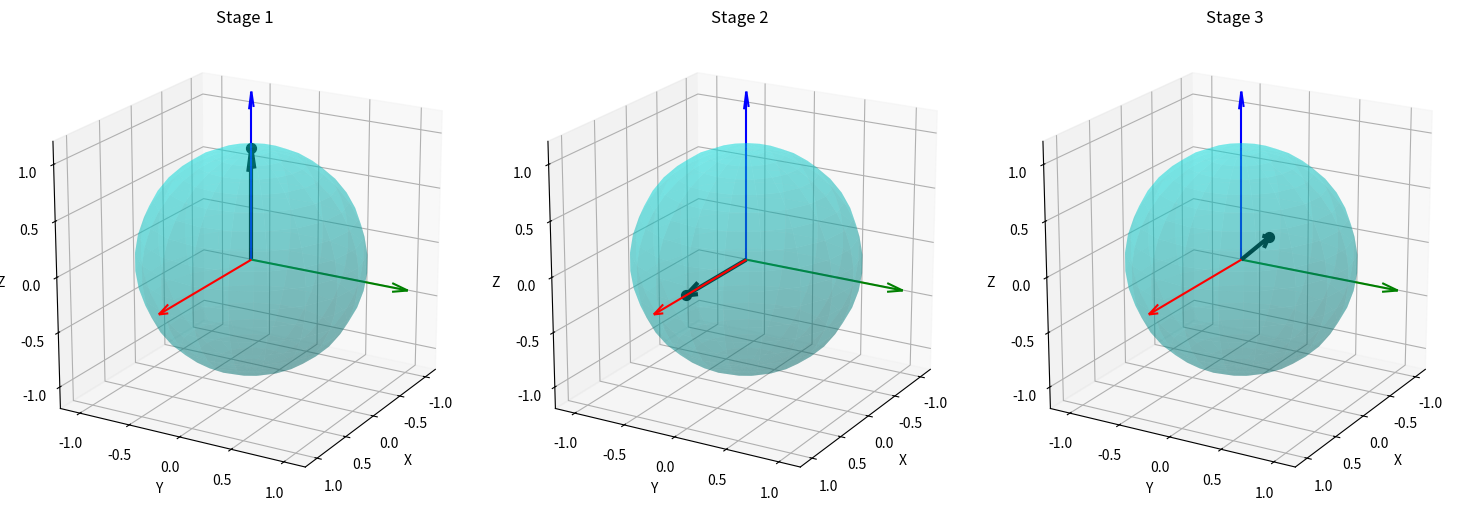

Recreate this plot in Python.
import numpy as np
import matplotlib
matplotlib.use('Agg')
import matplotlib.pyplot as plt
from mpl_toolkits.mplot3d import Axes3D
import re
import sys
import os

# ------------------------- Parser Functions -------------------------

def parse_ket(s):
    """Convert a ket string like |0>, |+>, ... to Bloch vector."""
    s = s.strip().lower()
    if s == '|0>':
        return np.array([0, 0, 1])
    elif s == '|1>':
        return np.array([0, 0, -1])
    elif s == '|+>':
        return np.array([1, 0, 0])
    elif s == '|->':
        return np.array([-1, 0, 0])
    elif s == '|+i>':
        return np.array([0, 1, 0])
    elif s == '|-i>':
        return np.array([0, -1, 0])
    else:
        raise ValueError(f"Unknown ket: {s}")

def parse_complex_pair(s):
    """Parse a string like (a+bi, c+di) into a normalized Bloch vector."""
    # Remove parentheses and split
    s = s.strip().strip('()')
    parts = s.split(',')
    if len(parts) != 2:
        raise ValueError("Complex pair must have exactly two entries")
    # Convert each part to complex number
    def to_complex(t):
        t = t.strip().replace(' ', '')
        # Handle pure real or pure imaginary
        if 'i' in t:
            if t == 'i':
                return 1j
            elif t == '-i':
                return -1j
            else:
                return complex(t.replace('i', 'j'))
        else:
            return complex(float(t), 0)
    alpha = to_complex(parts[0])
    beta = to_complex(parts[1])
    # Normalize
    norm = np.sqrt(abs(alpha)**2 + abs(beta)**2)
    if norm == 0:
        raise ValueError("State vector cannot be zero")
    alpha /= norm
    beta /= norm
    # Compute Bloch angles
    theta = 2 * np.arccos(np.abs(alpha))
    phi = np.angle(beta) - np.angle(alpha)
    x = np.sin(theta) * np.cos(phi)
    y = np.sin(theta) * np.sin(phi)
    z = np.cos(theta)
    return np.array([x, y, z])

def parse_angles(s):
    """Parse a string like theta=1.047, phi=0.785 (radians) or theta=60 deg, phi=45 deg."""
    # Extract theta and phi values
    theta_match = re.search(r'theta\s*=\s*([0-9.-]+)(?:\s*deg)?', s, re.I)
    phi_match = re.search(r'phi\s*=\s*([0-9.-]+)(?:\s*deg)?', s, re.I)
    if not theta_match or not phi_match:
        raise ValueError("Angle specification must contain theta and phi")
    theta = float(theta_match.group(1))
    phi = float(phi_match.group(1))
    # Convert to radians if 'deg' present
    if 'deg' in s.lower():
        theta = np.radians(theta)
        phi = np.radians(phi)
    x = np.sin(theta) * np.cos(phi)
    y = np.sin(theta) * np.sin(phi)
    z = np.cos(theta)
    return np.array([x, y, z])

def parse_bloch_vector(s):
    """Parse a string like (x,y,z) into a Bloch vector."""
    s = s.strip().strip('()')
    parts = s.split(',')
    if len(parts) != 3:
        raise ValueError("Bloch vector must have three coordinates")
    vec = np.array([float(p.strip()) for p in parts])
    # Normalize (in case it's not unit)
    norm = np.linalg.norm(vec)
    if norm > 1e-12:
        vec /= norm
    else:
        raise ValueError("Bloch vector too close to zero")
    return vec

def parse_stage(line):
    """Parse a single line describing a stage into a Bloch vector."""
    line = line.strip()
    if not line or line.startswith('#'):
        return None
    # Try each format in order
    try:
        if line.startswith('|') and '>' in line:
            return parse_ket(line)
    except:
        pass
    try:
        if 'theta' in line.lower() and 'phi' in line.lower():
            return parse_angles(line)
    except:
        pass
    try:
        if line.count('(') == 1 and line.count(')') == 1 and line.count(',') == 2:
            return parse_bloch_vector(line)
    except:
        pass
    try:
        if '(' in line and ')' in line and line.count(',') == 1:
            return parse_complex_pair(line)
    except:
        pass
    raise ValueError(f"Unable to parse line: {line}")

# ------------------------- Bloch Sphere Plotting -------------------------

def draw_bloch_sphere(ax, vector, title=""):
    """Draw a Bloch sphere on the given 3D axes with the state vector."""
    # Sphere surface
    u = np.linspace(0, 2 * np.pi, 20)
    v = np.linspace(0, np.pi, 20)
    x = np.outer(np.cos(u), np.sin(v))
    y = np.outer(np.sin(u), np.sin(v))
    z = np.outer(np.ones(np.size(u)), np.cos(v))
    ax.plot_surface(x, y, z, color='cyan', alpha=0.3, linewidth=0, edgecolor='gray')

    # Coordinate axes
    ax.quiver(0, 0, 0, 1.5, 0, 0, color='red', arrow_length_ratio=0.1)
    ax.quiver(0, 0, 0, 0, 1.5, 0, color='green', arrow_length_ratio=0.1)
    ax.quiver(0, 0, 0, 0, 0, 1.5, color='blue', arrow_length_ratio=0.1)

    # State vector
    ax.quiver(0, 0, 0, vector[0], vector[1], vector[2], 
              color='black', linewidth=3, arrow_length_ratio=0.2)

    # Mark the tip with a point
    ax.scatter([vector[0]], [vector[1]], [vector[2]], color='black', s=50)

    # Labels and appearance
    ax.set_xlim([-1.2, 1.2])
    ax.set_ylim([-1.2, 1.2])
    ax.set_zlim([-1.2, 1.2])
    ax.set_xlabel('X')
    ax.set_ylabel('Y')
    ax.set_zlabel('Z')
    ax.set_title(title)
    ax.set_aspect('equal')
    ax.view_init(elev=20, azim=30)

# ------------------------- Main Program -------------------------

def main(input_source):
    """
    input_source can be:
    - a filename (string) containing one stage per line
    - a list of strings, each describing a stage
    """
    if isinstance(input_source, str):
        with open(input_source, 'r') as f:
            lines = f.readlines()
        base_name = os.path.splitext(os.path.basename(input_source))[0]
        output_file = f"{base_name}.png"
    else:
        lines = input_source
        output_file = "bloch_sphere_visualization.png"

    vectors = []
    titles = []
    stage_num = 0
    for i, line in enumerate(lines):
        try:
            vec = parse_stage(line)
            if vec is not None:
                stage_num += 1
                vectors.append(vec)
                titles.append(f"Stage {stage_num}")
        except Exception as e:
            print(f"Error in line {i+1}: {line.strip()}\n{e}")

    if not vectors:
        print("No valid stages found.")
        return

    # Create a grid of subplots (one per stage)
    n = len(vectors)
    cols = min(3, n)
    rows = (n + cols - 1) // cols
    fig = plt.figure(figsize=(5*cols, 5*rows))

    for idx, (vec, title) in enumerate(zip(vectors, titles)):
        ax = fig.add_subplot(rows, cols, idx+1, projection='3d')
        draw_bloch_sphere(ax, vec, title)

    plt.tight_layout()
    plt.savefig(output_file, dpi=150)
    print(f"Saved visualization to {output_file}")

# Example usage
if __name__ == "__main__":
    if len(sys.argv) > 1:
        input_file = sys.argv[1]
        main(input_file)
    else:
        sample_stages = [
            "|0>",
            "|+>",
            "theta=60 deg, phi=45 deg",
            "(0.707+0j, 0.707+0j)",
            "(-0.5+0.5j, 0.5+0.5j)"
        ]
        main(sample_stages)
